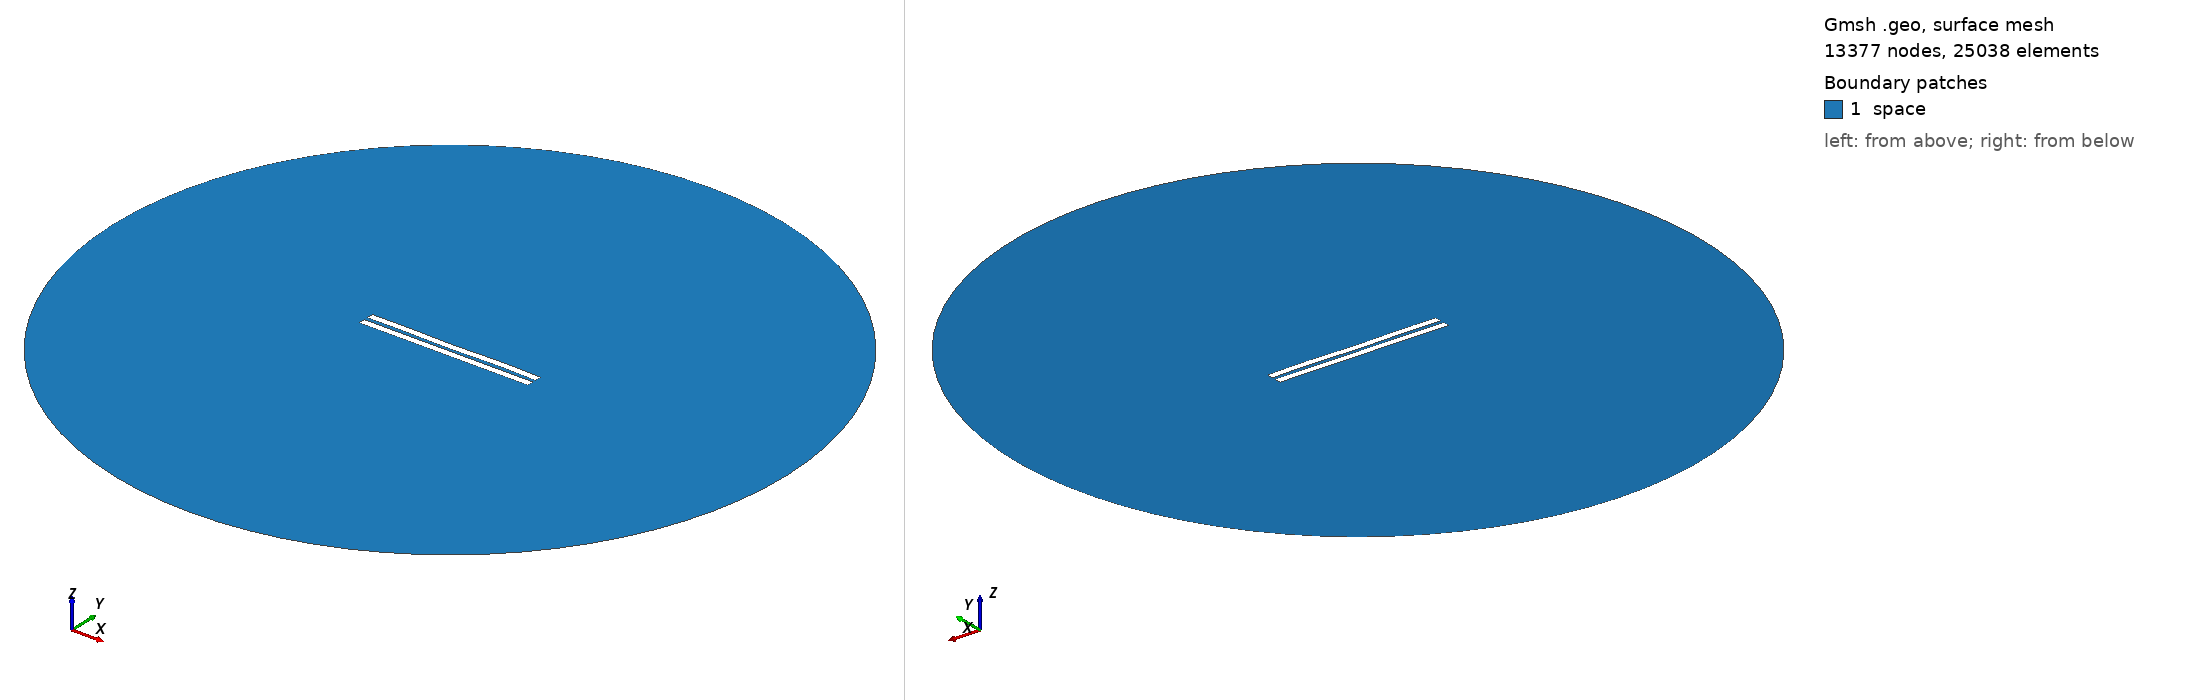

Gmsh geometry script, surface-meshed: 13377 nodes, 25038 surface elements. Boundary patches (legend numbers): 1 space. Left view from above one corner, right view from below the opposite corner. Legend entries are the model's physical surfaces. The drawing asked Gmsh for element sizes between 1% and 20% of the model's largest extent; the script's own settings can give other sizes.

=== 2660.geo (drawn) ===
//---------------------------------------
// Geometry kernel
//---------------------------------------

SetFactory("OpenCASCADE");



//---------------------------------------
// Parameters of the geometry
//---------------------------------------

// Overetch of the upper plate
overetch = 0.0;

// Distance between the plates
distance = 2.5;

// Discretization over the x axis (for the deformation)
nx = 50; 

// Length of the plate
L = 100 - overetch; 

// Number of modes
n = 4; 

// 1st mode coefficient
coeff(1) = -0.075;
beta(1) = 0.596864 * 3.1415926535 / L;

// 2nd mode coefficient
coeff(2) = -0.075;
beta(2) = 1.49418 * 3.1415926535 / L;

// 3rd mode coefficient
coeff(3) = -0.075;
beta(3) = 2.50025 * 3.1415926535 / L;

// 4th mode coefficient
coeff(4) = 0.15;
beta(4) = 3.49999 * 3.1415926535 / L;



//---------------------------------------
// Upper plate (deformed rectangle)
//---------------------------------------

// Coordiantes of the upper plate
xmin = -50;
xmax = 50 - overetch;

// Height of the upper plate
yheight = 4 - 2 * overetch;

// Indexes of the points
UpperID[] = {};
LowerID[] = {};
LeftID[] = {};
RightID[] = {};

// Point index
p = 1;

// Horizontal edges
For i In {1:nx}
    x = xmin + (i-1)*(xmax - xmin)/(nx-1);

    y_bottom = distance / 2 + overetch;
    For j In {1:n}
        C = (Cosh(beta(j)*L) + Cos(beta(j)*L)) / (Sinh(beta(j)*L) + Sin(beta(j)*L));
        y_bottom  = y_bottom + coeff(j) * (Cosh(beta(j)*(x+50)) - Cos(beta(j)*(x+50)) - C * (Sinh(beta(j)*(x+50)) - Sin(beta(j)*(x+50))));
    EndFor

    y_top = y_bottom + yheight;

    Point(p) = {x, y_top, 0, 1.0};
    UpperID[i] = p;
    p = p + 1;

    Point(p) = {x, y_bottom, 0, 1.0};
    LowerID[i] = p;
    p = p + 1;
EndFor

// Create point lists
UpperPts[] = {}; LowerPts[] = {};
For i In {1:nx}
  UpperPts[] += {UpperID[i]};
  LowerPts[] += {LowerID[i]};
EndFor

// Build splines
Spline(1) = {UpperPts[]};
Spline(2) = {LowerPts[]};
Line(3) = {LowerPts[nx-1], UpperPts[nx-1]};
Line(4) = {LowerPts[0], UpperPts[0]};

// Build the plane surface
Curve Loop(1) = {2, 3, -1, -4};
Plane Surface(1) = {1};



//---------------------------------------
// Lower plate (rectangle)
//---------------------------------------

// Vertices
Point(1001) = {-50, -1, 0, 1.0};
Point(1002) = { 50, -1, 0, 1.0};
Point(1003) = { 50,  -5, 0, 1.0};
Point(1004) = {-50,  -5, 0, 1.0};

// Edges
Line(5) = {1001, 1002};
Line(6) = {1002, 1003};
Line(7) = {1003, 1004};
Line(8) = {1004, 1001};

// Plane surface
Line Loop(2) = {5, 6, 7, 8};
Plane Surface(2) = {2}; 



//---------------------------------------
// Outer (fictious) boundary
//---------------------------------------

// Points
Point(1005) = {0, 0, 0};       // Center
Point(1006) = {200, 0, 0};     // Start point
Point(1007) = {0, 200, 0};     // 90 degrees
Point(1008) = {-200, 0, 0};    // 180 degrees
Point(1009) = {0, -200, 0};    // 270 degrees

// Circle arcs (each needs start, center, end)
Circle(9) = {1006, 1005, 1007};
Circle(10) = {1007, 1005, 1008};
Circle(11) = {1008, 1005, 1009};
Circle(12) = {1009, 1005, 1006};

// Plane surface for the entire domain
Curve Loop(3) = {9, 10, 11, 12};
Surface(3) = {3};

// Subtract the plates from the whole domain to obtain the actual domain where we want to solve the equations
BooleanDifference{ Surface{3}; Delete; }{ Surface{1}; Surface{2}; Delete; }




//---------------------------------------
// Transfinite Lines/Curves
//---------------------------------------

// Set the number of points on the boundaries
r = 7;

// Plates
Transfinite Curve {1, 2} = 50*r Using Progression 1;
Transfinite Curve {3, 4} = 2*r Using Progression 1;
Transfinite Line {5, 7} = 50*r Using Progression 1;
Transfinite Line {6, 8} = 2*r Using Progression 1;

// Outer boundary
Transfinite Line {9, 10, 11, 12} = 20 Using Progression 1;



//---------------------------------------
// Physical groups
//---------------------------------------                

// Physical curves (boundaries)
Physical Line("force_segment", 10) = {2};
Physical Line("upper_plate", 11) = {1, 3, 4};
Physical Line("lower_plate", 12) = {5, 6, 7, 8};
Physical Line("boundary", 20) = {9, 10, 11, 12};

// Physical Surfaces
Physical Surface("space", 30) = {3};



//---------------------------------------
// 6. Generate the Mesh
//---------------------------------------

// 2D mesh generation
Mesh 2;
